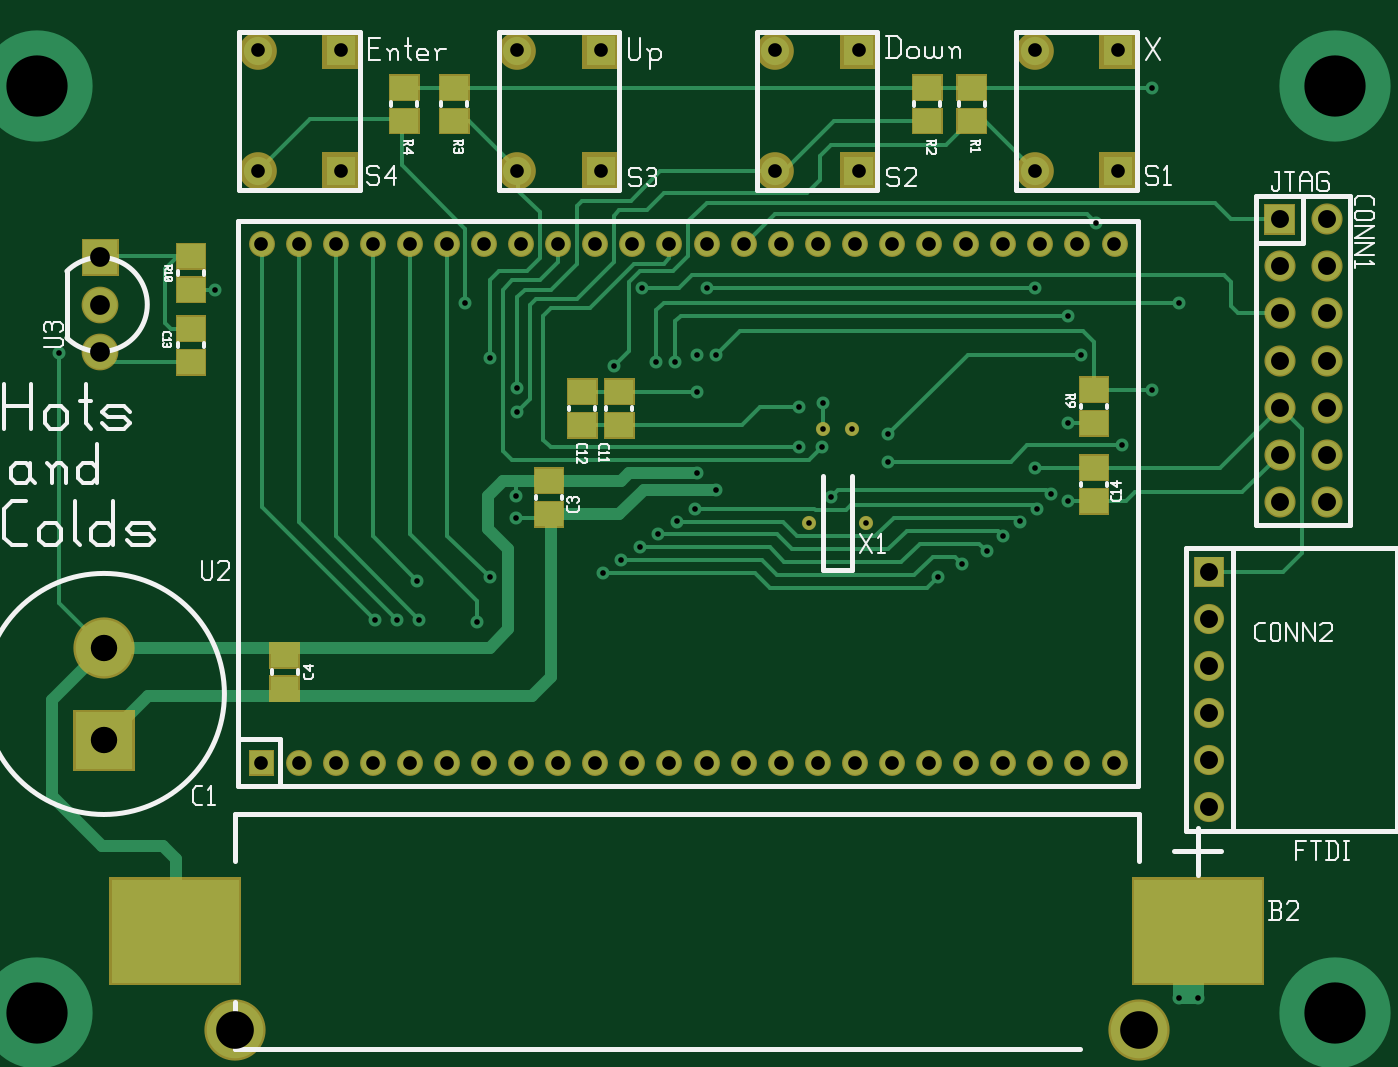
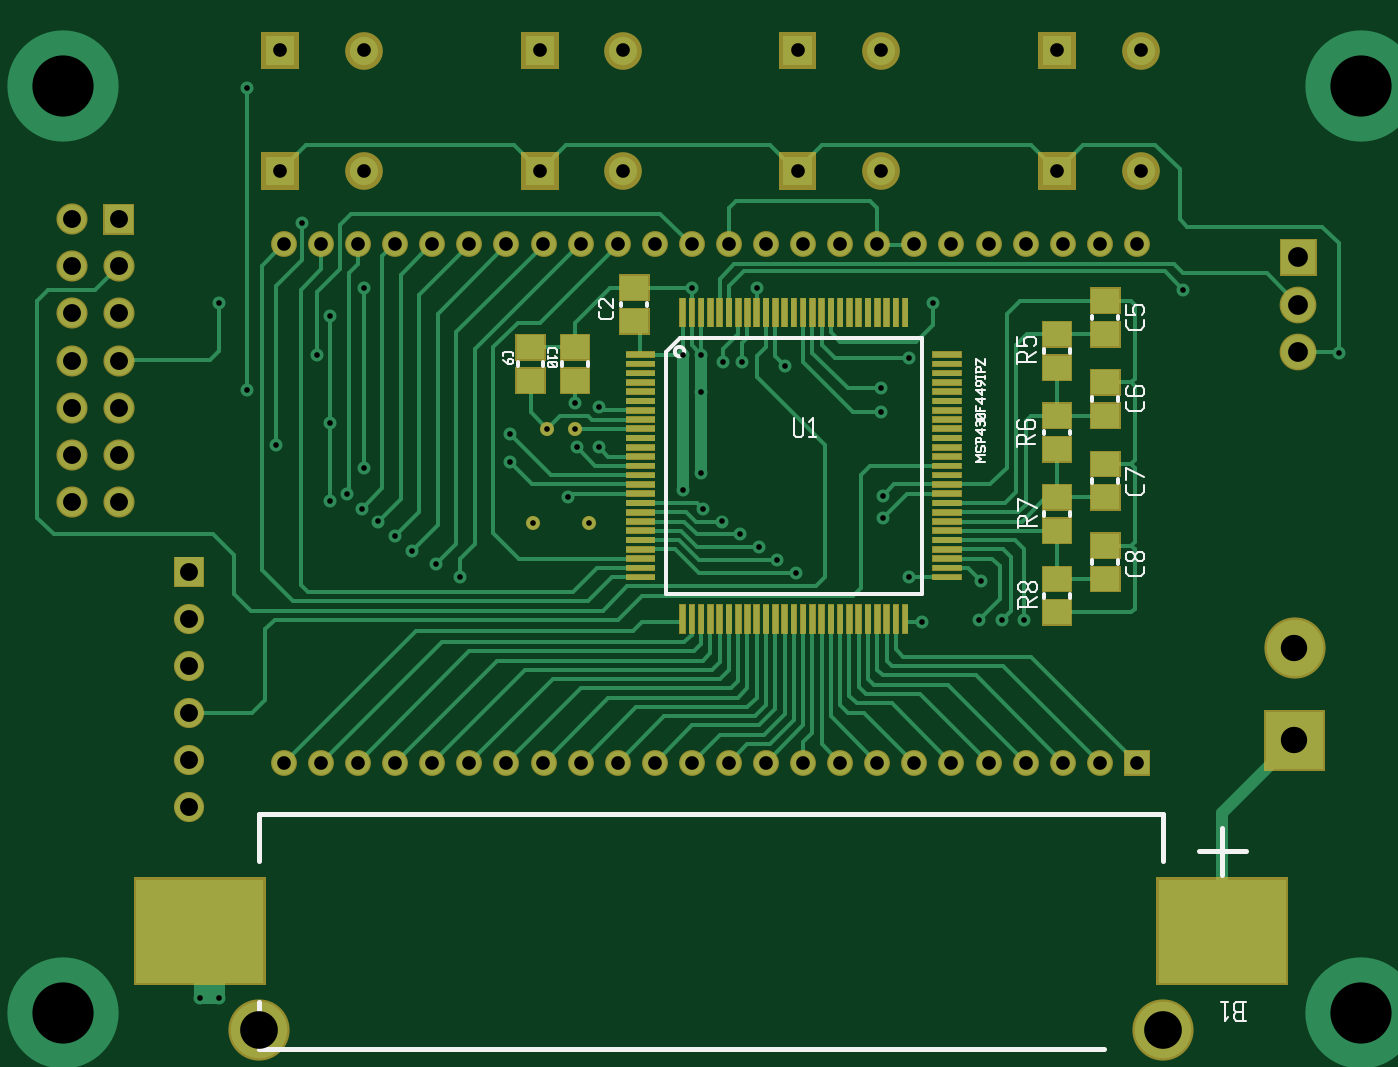
Circuit board: 7 layer files. Board 71.4 x 53.6 mm.
- top_copper: hc-board.cmp (11485 bytes)
- drill: hc-board.drd (2643 bytes)
- top_silk: hc-board.plc (16779 bytes)
- bottom_silk: hc-board.pls (8492 bytes)
- bottom_copper: hc-board.sol (18993 bytes)
- top_mask: hc-board.stc (3786 bytes)
- bottom_mask: hc-board.sts (6895 bytes)

=== top_copper: hc-board.cmp (11485 bytes, source omitted) ===
=== drill: hc-board.drd ===
M48
INCH
T61C0.130
T60C0.012
T59C0.056
T58C0.042
T57C0.080
T56C0.038
T55C0.012
T54C0.029
%
T60
X018661Y014921
X018622Y013976
X018150Y013976
X018150Y014842
X012126Y012953
X023858Y012835
X018819Y012913
X023504Y012992
X015118Y015787
X015984Y015158
X016378Y013071
X020039Y014252
X020039Y013661
X005748Y017323
X011063Y017047
X002441Y015984
X023858Y014488
X023150Y017362
X023858Y016772
X024134Y015945
X025000Y014016
X024449Y018740
X026220Y017047
X025630Y015197
X025630Y021614
X023150Y013543
X023189Y012677
X022835Y012402
X022480Y012087
X022126Y011772
X026614Y002283
X026220Y002283
X021614Y011496
X021102Y011220
X012126Y012480
X015984Y013425
X015945Y012677
X015551Y012402
X015158Y012126
X014764Y011850
X014370Y011575
X013976Y011299
X010039Y011142
X011299Y010276
X010079Y010315
X009606Y010315
X009134Y010315
X011575Y011220
X011575Y015866
X012165Y015236
X012165Y014724
X014803Y017362
X016181Y017362
X015984Y015945
X014213Y015709
X015512Y015787
X016378Y015945
T55
X019261Y014370
X019561Y012370
X018661Y014370
X018361Y012370
T54
X019331Y007284
X020118Y007284
X020906Y007284
X021693Y007284
X022480Y007284
X023268Y007284
X024055Y007284
X024842Y007284
X006732Y007284
X007520Y007284
X008307Y007284
X009094Y007284
X009882Y007284
X010669Y007284
X011457Y007284
X012244Y007284
X013032Y007284
X013819Y007284
X014606Y007284
X015394Y007284
X016181Y007284
X016968Y007284
X017756Y007284
X018543Y007284
X008425Y019842
X008425Y022402
X006654Y019842
X006654Y022402
X013937Y019842
X012165Y019842
X019409Y019842
X017638Y019842
X013937Y022402
X012165Y022402
X019409Y022402
X017638Y022402
X024921Y022402
X023150Y022402
X024921Y019842
X023150Y019842
X024842Y018284
X024055Y018284
X023268Y018284
X022480Y018284
X021693Y018284
X020906Y018284
X020118Y018284
X019331Y018284
X018543Y018284
X017756Y018284
X016968Y018284
X016181Y018284
X015394Y018284
X014606Y018284
X013819Y018284
X013032Y018284
X012244Y018284
X011457Y018284
X010669Y018284
X009882Y018284
X009094Y018284
X008307Y018284
X007520Y018284
X006732Y018284
T56
X028346Y018819
X029346Y018819
X028346Y017819
X029346Y017819
X028346Y016819
X029346Y016819
X028346Y015819
X029346Y015819
X028346Y014819
X029346Y014819
X028346Y013819
X029346Y013819
X028346Y012819
X029346Y012819
X026850Y011338
X026850Y010338
X026850Y009338
X026850Y008338
X026850Y007338
X026850Y006338
T58
X003307Y018008
X003307Y017008
X003307Y016008
T59
X003386Y007756
X003386Y009724
T57
X025364Y001611
X006171Y001611
T61
X001968Y001968
X001968Y021654
X029528Y021654
X029528Y001968
M30

=== top_silk: hc-board.plc (16779 bytes, source omitted) ===
=== bottom_silk: hc-board.pls (8492 bytes, source omitted) ===
=== bottom_copper: hc-board.sol (18993 bytes, source omitted) ===
=== top_mask: hc-board.stc ===
G04 start of page 5 for group -4063 idx -4063 *
G04 Title: (unknown), componentmask *
G04 Creator: pcb 20110918 *
G04 CreationDate: Wed 22 Jan 2014 02:11:10 GMT UTC *
G04 [redacted]*
G04 Format: Gerber/RS-274X *
G04 PCB-Dimensions: [number-redacted] *
G04 PCB-Coordinate-Origin: lower left *
%MOIN*%
%FSLAX25Y25*%
%LNSTC*%
%ADD71R,0.2300X0.2300*%
%ADD70R,0.0572X0.0572*%
%ADD69C,0.0800*%
%ADD68C,0.0780*%
%ADD67C,0.1300*%
%ADD66C,0.0640*%
%ADD65C,0.0660*%
%ADD64C,0.0001*%
%ADD63C,0.0300*%
%ADD62C,0.0550*%
G54D62*X193307Y72835D03*
G54D63*X192614Y143701D03*
X195614Y123701D03*
G54D62*X201181Y72835D03*
X209055D03*
X216929D03*
X224803D03*
X232677D03*
X240551D03*
X248425D03*
G54D64*G36*
X280165Y191489D02*Y184889D01*
X286765D01*
Y191489D01*
X280165D01*
G37*
G54D65*X293465Y188189D03*
X283465Y178189D03*
X293465D03*
X283465Y168189D03*
X293465D03*
X283465Y158189D03*
X293465D03*
X283465Y148189D03*
X293465D03*
X283465Y138189D03*
X293465D03*
X283465Y128189D03*
X293465D03*
G54D64*G36*
X265304Y116585D02*Y110185D01*
X271704D01*
Y116585D01*
X265304D01*
G37*
G54D66*X268504Y103385D03*
Y93385D03*
Y83385D03*
Y73385D03*
Y63385D03*
G54D67*X253641Y16108D03*
X61712D03*
G54D64*G36*
X29171Y183978D02*Y176178D01*
X36971D01*
Y183978D01*
X29171D01*
G37*
G54D68*X33071Y170078D03*
Y160078D03*
G54D64*G36*
X27357Y84059D02*Y71059D01*
X40357D01*
Y84059D01*
X27357D01*
G37*
G54D67*X33857Y97244D03*
G54D64*G36*
X64573Y75585D02*Y70085D01*
X70073D01*
Y75585D01*
X64573D01*
G37*
G54D62*X75197Y72835D03*
X83071D03*
X90945D03*
X98819D03*
X106693D03*
X114567D03*
X122441D03*
X130315D03*
X138189D03*
X146063D03*
X153937D03*
X161811D03*
X169685D03*
X177559D03*
X185433D03*
G54D63*X186614Y143701D03*
X183614Y123701D03*
G54D64*G36*
X80252Y202425D02*Y194425D01*
X88252D01*
Y202425D01*
X80252D01*
G37*
G36*
Y228016D02*Y220016D01*
X88252D01*
Y228016D01*
X80252D01*
G37*
G54D69*X66536Y198425D03*
Y224016D03*
G54D64*G36*
X135370Y202425D02*Y194425D01*
X143370D01*
Y202425D01*
X135370D01*
G37*
G54D69*X121654Y198425D03*
G54D64*G36*
X190094Y202425D02*Y194425D01*
X198094D01*
Y202425D01*
X190094D01*
G37*
G54D69*X176378Y198425D03*
G54D64*G36*
X135370Y228016D02*Y220016D01*
X143370D01*
Y228016D01*
X135370D01*
G37*
G54D69*X121654Y224016D03*
G54D64*G36*
X190094Y228016D02*Y220016D01*
X198094D01*
Y228016D01*
X190094D01*
G37*
G54D69*X176378Y224016D03*
G54D64*G36*
X245213Y228016D02*Y220016D01*
X253213D01*
Y228016D01*
X245213D01*
G37*
G54D69*X231497Y224016D03*
G54D64*G36*
X245213Y202425D02*Y194425D01*
X253213D01*
Y202425D01*
X245213D01*
G37*
G54D69*X231497Y198425D03*
G54D62*X248425Y182835D03*
X240551D03*
X232677D03*
X224803D03*
X216929D03*
X209055D03*
X201181D03*
X193307D03*
X185433D03*
X177559D03*
X169685D03*
X161811D03*
X153937D03*
X146063D03*
X138189D03*
X130315D03*
X122441D03*
X114567D03*
X106693D03*
X98819D03*
X90945D03*
X83071D03*
X75197D03*
X67323D03*
G54D70*X71825Y88513D02*X72611D01*
X71825Y95599D02*X72611D01*
G54D71*X46541Y37008D02*X51541D01*
G54D70*X97245Y209055D02*X98031D01*
X51969Y180315D02*X52755D01*
X51969Y173229D02*X52755D01*
X51970Y157875D02*X52756D01*
X51970Y164961D02*X52756D01*
X243701Y151968D02*X244487D01*
X243701Y144882D02*X244487D01*
X243701Y128347D02*X244487D01*
X243701Y135433D02*X244487D01*
G54D71*X263641Y37008D02*X268641D01*
G54D70*X97245Y216141D02*X98031D01*
X142914Y151574D02*X143700D01*
X135040D02*X135826D01*
X142914Y144488D02*X143700D01*
X135040D02*X135826D01*
X127953Y125591D02*X128739D01*
X127953Y132677D02*X128739D01*
X107875Y216141D02*X108661D01*
X208268D02*X209054D01*
X217717D02*X218503D01*
X107875Y209055D02*X108661D01*
X208268D02*X209054D01*
X217717D02*X218503D01*
M02*

=== bottom_mask: hc-board.sts (6895 bytes, source omitted) ===
